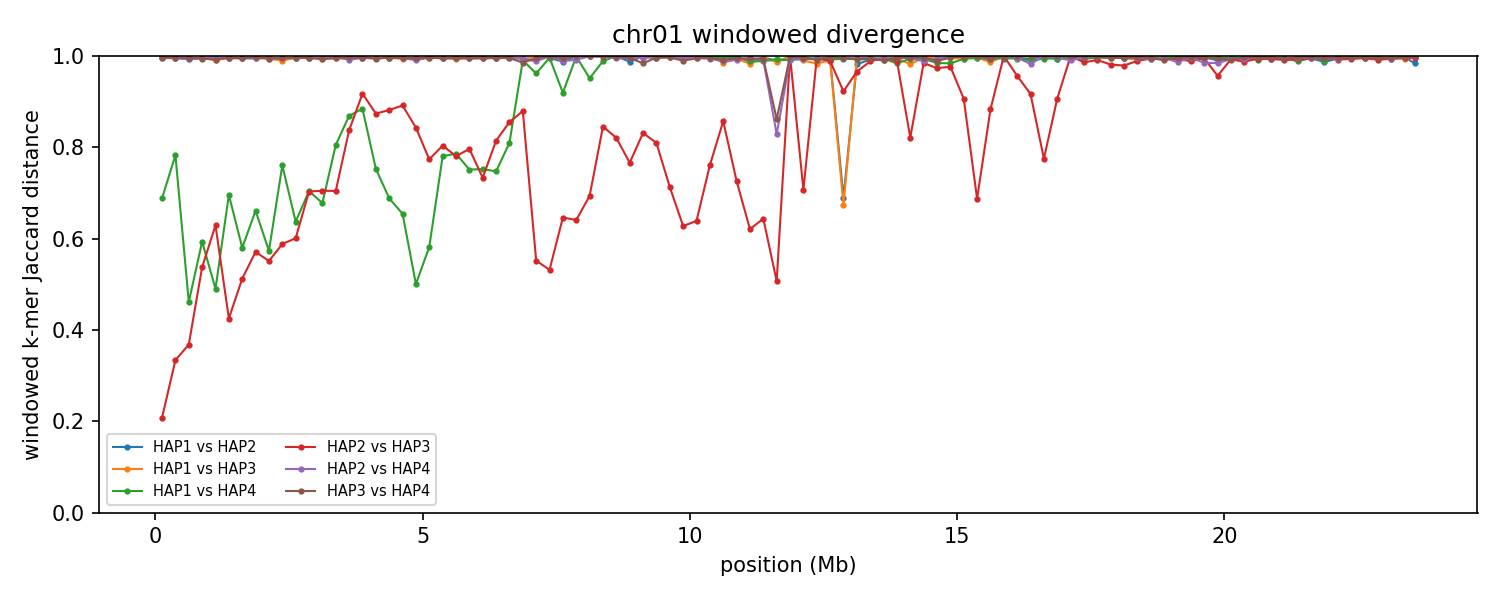

Source data for this figure (header and first rows):
group	win_start	win_end	unit_a	unit_b	hap_a	hap_b	chrom_a	chrom_b	kmers_a	kmers_b	shared	union	jaccard_distance
chr01	1	250000	HAP1_chr01	HAP2_chr01	HAP1	HAP2	1	1	218923	246776	1385	464314	0.997
chr01	1	250000	HAP1_chr01	HAP3_chr01	HAP1	HAP3	1	1	218923	246748	1374	464297	0.997
chr01	1	250000	HAP1_chr01	HAP4_chr01	HAP1	HAP4	1	1	218923	215065	103173	330815	0.6881
chr01	1	250000	HAP2_chr01	HAP3_chr01	HAP2	HAP3	1	1	246776	246748	218120	275404	0.208
chr01	1	250000	HAP2_chr01	HAP4_chr01	HAP2	HAP4	1	1	246776	215065	2162	459679	0.9953
chr01	1	250000	HAP3_chr01	HAP4_chr01	HAP3	HAP4	1	1	246748	215065	2017	459796	0.9956
chr01	250001	500000	HAP1_chr01	HAP2_chr01	HAP1	HAP2	1	1	227884	245691	1911	471664	0.9959
chr01	250001	500000	HAP1_chr01	HAP3_chr01	HAP1	HAP3	1	1	227884	245914	1986	471812	0.9958
chr01	250001	500000	HAP1_chr01	HAP4_chr01	HAP1	HAP4	1	1	227884	228425	81394	374915	0.7829
chr01	250001	500000	HAP2_chr01	HAP3_chr01	HAP2	HAP3	1	1	245691	245914	196555	295050	0.3338
chr01	250001	500000	HAP2_chr01	HAP4_chr01	HAP2	HAP4	1	1	245691	228425	2167	471949	0.9954
chr01	250001	500000	HAP3_chr01	HAP4_chr01	HAP3	HAP4	1	1	245914	228425	1587	472752	0.9966
chr01	500001	750000	HAP1_chr01	HAP2_chr01	HAP1	HAP2	1	1	231886	219893	3100	448679	0.9931
chr01	500001	750000	HAP1_chr01	HAP3_chr01	HAP1	HAP3	1	1	231886	241767	1977	471676	0.9958
chr01	500001	750000	HAP1_chr01	HAP4_chr01	HAP1	HAP4	1	1	231886	231448	162258	301076	0.4611
chr01	500001	750000	HAP2_chr01	HAP3_chr01	HAP2	HAP3	1	1	219893	241767	178789	282871	0.3679
chr01	500001	750000	HAP2_chr01	HAP4_chr01	HAP2	HAP4	1	1	219893	231448	3231	448110	0.9928
chr01	500001	750000	HAP3_chr01	HAP4_chr01	HAP3	HAP4	1	1	241767	231448	1813	471402	0.9962
chr01	750001	1000000	HAP1_chr01	HAP2_chr01	HAP1	HAP2	1	1	236992	233284	1887	468389	0.996
chr01	750001	1000000	HAP1_chr01	HAP3_chr01	HAP1	HAP3	1	1	236992	246319	1810	481501	0.9962
chr01	750001	1000000	HAP1_chr01	HAP4_chr01	HAP1	HAP4	1	1	236992	237959	137288	337663	0.5934
chr01	750001	1000000	HAP2_chr01	HAP3_chr01	HAP2	HAP3	1	1	233284	246319	151653	327950	0.5376
chr01	750001	1000000	HAP2_chr01	HAP4_chr01	HAP2	HAP4	1	1	233284	237959	2191	469052	0.9953
chr01	750001	1000000	HAP3_chr01	HAP4_chr01	HAP3	HAP4	1	1	246319	237959	2784	481494	0.9942
chr01	1000001	1250000	HAP1_chr01	HAP2_chr01	HAP1	HAP2	1	1	237995	239297	1486	475806	0.9969
chr01	1000001	1250000	HAP1_chr01	HAP3_chr01	HAP1	HAP3	1	1	237995	209249	4159	443085	0.9906
chr01	1000001	1250000	HAP1_chr01	HAP4_chr01	HAP1	HAP4	1	1	237995	242312	162180	318127	0.4902
chr01	1000001	1250000	HAP2_chr01	HAP3_chr01	HAP2	HAP3	1	1	239297	209249	121340	327206	0.6292
chr01	1000001	1250000	HAP2_chr01	HAP4_chr01	HAP2	HAP4	1	1	239297	242312	1529	480080	0.9968
chr01	1000001	1250000	HAP3_chr01	HAP4_chr01	HAP3	HAP4	1	1	209249	242312	3459	448102	0.9923
chr01	1250001	1500000	HAP1_chr01	HAP2_chr01	HAP1	HAP2	1	1	232800	243440	1920	474320	0.996
chr01	1250001	1500000	HAP1_chr01	HAP3_chr01	HAP1	HAP3	1	1	232800	245525	1914	476411	0.996
chr01	1250001	1500000	HAP1_chr01	HAP4_chr01	HAP1	HAP4	1	1	232800	228444	107579	353665	0.6958
chr01	1250001	1500000	HAP2_chr01	HAP3_chr01	HAP2	HAP3	1	1	243440	245525	178497	310468	0.4251
chr01	1250001	1500000	HAP2_chr01	HAP4_chr01	HAP2	HAP4	1	1	243440	228444	2429	469455	0.9948
chr01	1250001	1500000	HAP3_chr01	HAP4_chr01	HAP3	HAP4	1	1	245525	228444	1710	472259	0.9964
chr01	1500001	1750000	HAP1_chr01	HAP2_chr01	HAP1	HAP2	1	1	233059	241779	2263	472575	0.9952
chr01	1500001	1750000	HAP1_chr01	HAP3_chr01	HAP1	HAP3	1	1	233059	227397	2301	458155	0.995
chr01	1500001	1750000	HAP1_chr01	HAP4_chr01	HAP1	HAP4	1	1	233059	242319	140592	334786	0.5801
chr01	1500001	1750000	HAP2_chr01	HAP3_chr01	HAP2	HAP3	1	1	241779	227397	153783	315393	0.5124
chr01	1500001	1750000	HAP2_chr01	HAP4_chr01	HAP2	HAP4	1	1	241779	242319	2127	481971	0.9956
chr01	1500001	1750000	HAP3_chr01	HAP4_chr01	HAP3	HAP4	1	1	227397	242319	2325	467391	0.995
chr01	1750001	2000000	HAP1_chr01	HAP2_chr01	HAP1	HAP2	1	1	239461	244292	2459	481294	0.9949
chr01	1750001	2000000	HAP1_chr01	HAP3_chr01	HAP1	HAP3	1	1	239461	246120	1869	483712	0.9961
chr01	1750001	2000000	HAP1_chr01	HAP4_chr01	HAP1	HAP4	1	1	239461	239279	121205	357535	0.661
chr01	1750001	2000000	HAP2_chr01	HAP3_chr01	HAP2	HAP3	1	1	244292	246120	147237	343175	0.571
chr01	1750001	2000000	HAP2_chr01	HAP4_chr01	HAP2	HAP4	1	1	244292	239279	2412	481159	0.995
chr01	1750001	2000000	HAP3_chr01	HAP4_chr01	HAP3	HAP4	1	1	246120	239279	1419	483980	0.9971
chr01	2000001	2250000	HAP1_chr01	HAP2_chr01	HAP1	HAP2	1	1	221793	243620	1617	463796	0.9965
chr01	2000001	2250000	HAP1_chr01	HAP3_chr01	HAP1	HAP3	1	1	221793	245846	2919	464720	0.9937
chr01	2000001	2250000	HAP1_chr01	HAP4_chr01	HAP1	HAP4	1	1	221793	239582	138004	323371	0.5732
chr01	2000001	2250000	HAP2_chr01	HAP3_chr01	HAP2	HAP3	1	1	243620	245846	151677	337789	0.551
chr01	2000001	2250000	HAP2_chr01	HAP4_chr01	HAP2	HAP4	1	1	243620	239582	2001	481201	0.9958
chr01	2000001	2250000	HAP3_chr01	HAP4_chr01	HAP3	HAP4	1	1	245846	239582	2681	482747	0.9944
chr01	2250001	2500000	HAP1_chr01	HAP2_chr01	HAP1	HAP2	1	1	236103	242302	2713	475692	0.9943
chr01	2250001	2500000	HAP1_chr01	HAP3_chr01	HAP1	HAP3	1	1	236103	238513	4751	469865	0.9899
chr01	2250001	2500000	HAP1_chr01	HAP4_chr01	HAP1	HAP4	1	1	236103	236771	91408	381466	0.7604
chr01	2250001	2500000	HAP2_chr01	HAP3_chr01	HAP2	HAP3	1	1	242302	238513	140253	340562	0.5882
chr01	2250001	2500000	HAP2_chr01	HAP4_chr01	HAP2	HAP4	1	1	242302	236771	2087	476986	0.9956
chr01	2250001	2500000	HAP3_chr01	HAP4_chr01	HAP3	HAP4	1	1	238513	236771	2449	472835	0.9948
... 510 more rows
